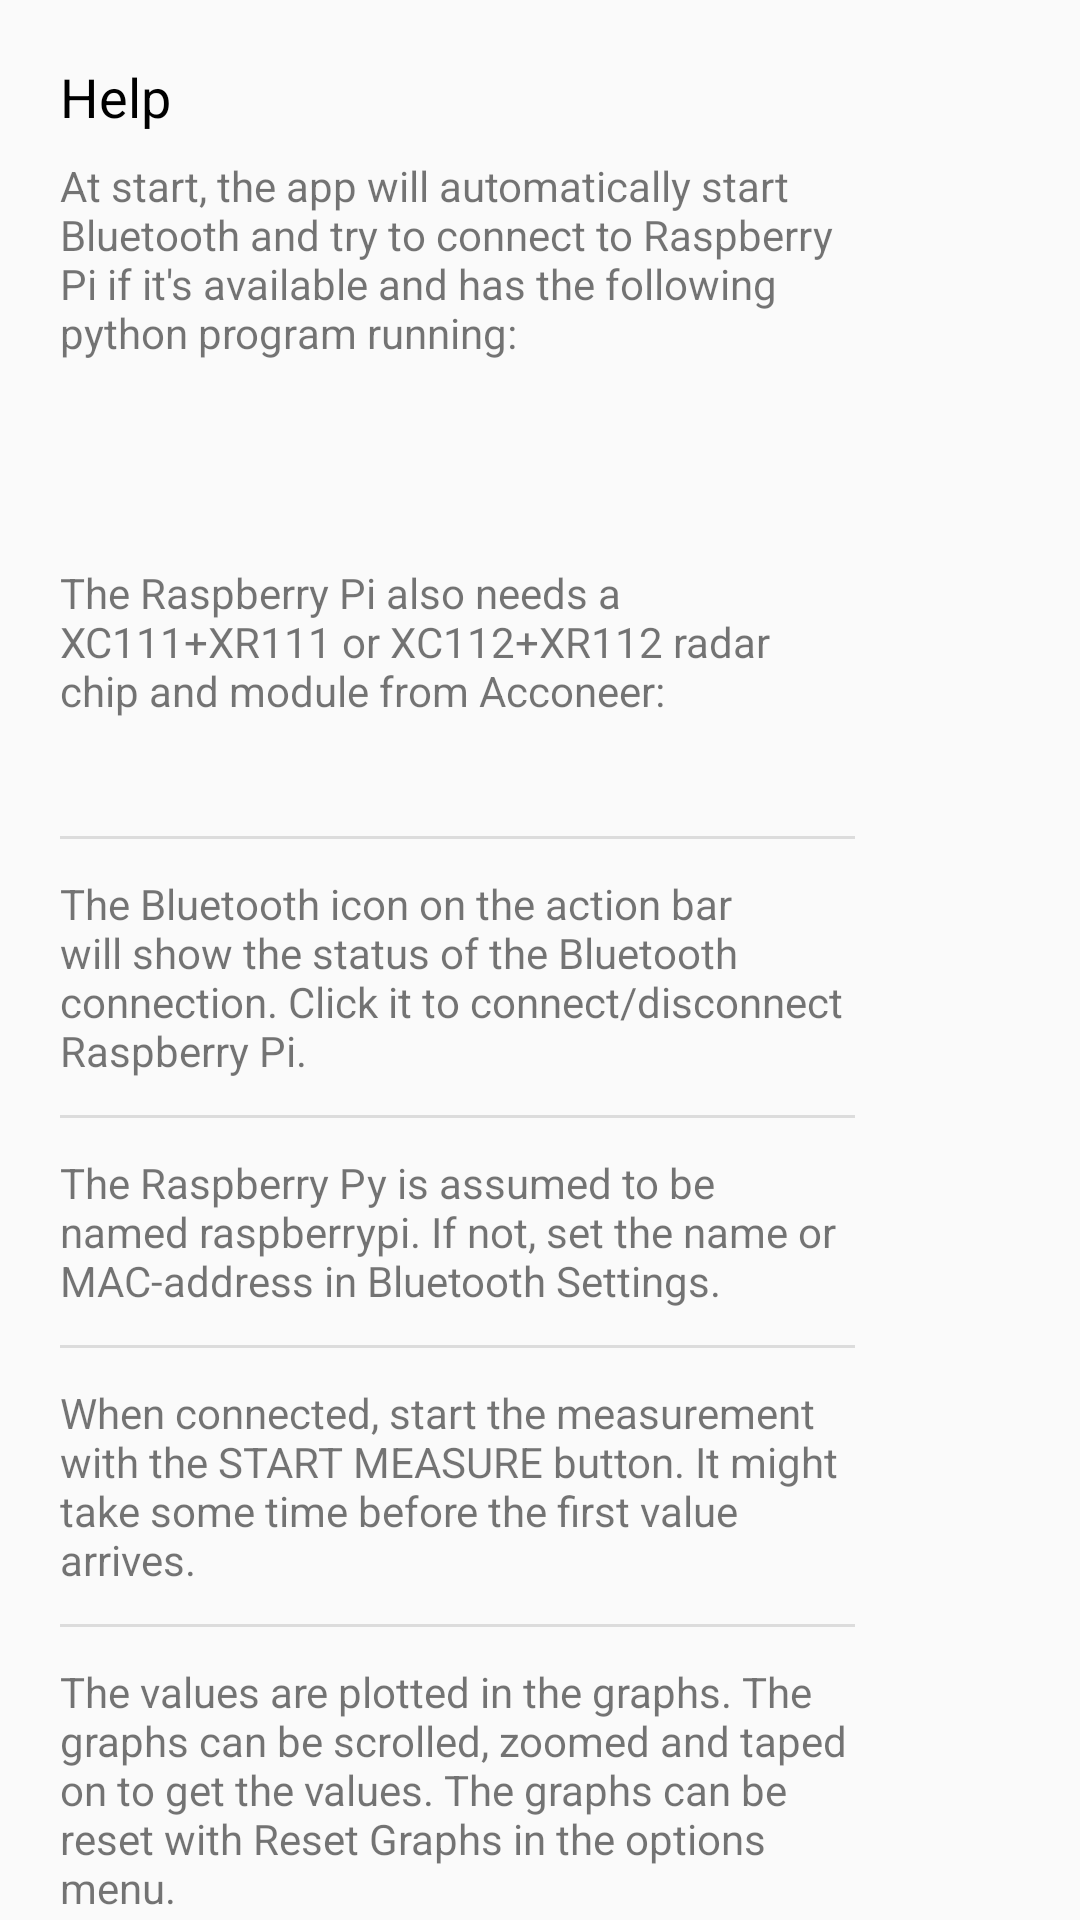

Produce the Android XML layout that renders to this screen, including the resource entries it uses.
<!-- AndroidManifest.xml: application theme AppTheme -->
<!-- res/layout/dialog_main_information.xml -->
<?xml version="1.0" encoding="utf-8"?>
<android.support.constraint.ConstraintLayout xmlns:android="http://schemas.android.com/apk/res/android"
    xmlns:app="http://schemas.android.com/apk/res-auto"
    xmlns:tools="http://schemas.android.com/tools"
    android:layout_width="match_parent"
    android:layout_height="match_parent">

    <LinearLayout
        android:layout_width="match_parent"
        android:layout_height="match_parent"
        android:orientation="vertical"
        android:paddingLeft="20dp"
        android:paddingTop="20dp"
        tools:layout_editor_absoluteX="20dp"
        tools:layout_editor_absoluteY="20dp">

        <TextView
            android:id="@+id/textView6"
            android:layout_width="match_parent"
            android:layout_height="wrap_content"
            android:layout_marginBottom="8dp"
            android:text="Help"
            android:textColor="@android:color/black"
            android:textSize="18sp" />

        <ScrollView
            android:layout_width="match_parent"
            android:layout_height="match_parent">

            <LinearLayout
                android:layout_width="285dp"
                android:layout_height="358dp"
                android:orientation="vertical"
                android:paddingRight="20dp">

                <TextView
                    android:id="@+id/textView7"
                    android:layout_width="match_parent"
                    android:layout_height="wrap_content"
                    android:layout_marginBottom="8dp"
                    android:singleLine="false"
                    android:soundEffectsEnabled="false"
                    android:text="@string/info_main1" />

                <TextView
                    android:id="@+id/textView8"
                    android:layout_width="match_parent"
                    android:layout_height="wrap_content"
                    android:layout_marginBottom="8dp"
                    android:autoLink="all|web"
                    android:text="@string/info_main2" />

                <TextView
                    android:id="@+id/textView11"
                    android:layout_width="match_parent"
                    android:layout_height="wrap_content"
                    android:layout_marginBottom="8dp"
                    android:autoLink="all"
                    android:text="@string/info_main22" />

                <TextView
                    android:id="@+id/textView13"
                    android:layout_width="match_parent"
                    android:layout_height="wrap_content"
                    android:layout_marginBottom="0dp"
                    android:autoLink="all"
                    android:text="@string/info_main23" />

                <View
                    android:id="@+id/divider2"
                    android:layout_width="match_parent"
                    android:layout_height="1dp"
                    android:layout_marginTop="12dp"
                    android:layout_marginBottom="12dp"
                    android:background="?android:attr/listDivider" />

                <TextView
                    android:id="@+id/textView9"
                    android:layout_width="match_parent"
                    android:layout_height="wrap_content"
                    android:layout_marginBottom="0dp"
                    android:text="@string/info_main3" />

                <View
                    android:id="@+id/divider3"
                    android:layout_width="match_parent"
                    android:layout_height="1dp"
                    android:layout_marginTop="12dp"
                    android:layout_marginBottom="12dp"
                    android:background="?android:attr/listDivider" />

                <TextView
                    android:id="@+id/textView10"
                    android:layout_width="match_parent"
                    android:layout_height="wrap_content"
                    android:layout_marginBottom="0dp"
                    android:text="@string/info_main4" />

                <View
                    android:id="@+id/divider4"
                    android:layout_width="match_parent"
                    android:layout_height="1dp"
                    android:layout_marginTop="12dp"
                    android:layout_marginBottom="12dp"
                    android:background="?android:attr/listDivider" />

                <TextView
                    android:id="@+id/textView12"
                    android:layout_width="match_parent"
                    android:layout_height="wrap_content"
                    android:layout_marginBottom="0dp"
                    android:text="@string/info_main5" />

                <View
                    android:id="@+id/divider5"
                    android:layout_width="match_parent"
                    android:layout_height="1dp"
                    android:layout_marginTop="12dp"
                    android:layout_marginBottom="12dp"
                    android:background="?android:attr/listDivider" />

                <TextView
                    android:id="@+id/textView14"
                    android:layout_width="match_parent"
                    android:layout_height="wrap_content"
                    android:text="@string/info_main6" />

            </LinearLayout>

        </ScrollView>

    </LinearLayout>
</android.support.constraint.ConstraintLayout>
<!-- resources referenced by this layout -->
<resources>
  <string name="info_main1">
          At start, the app will automatically start Bluetooth and try to connect to Raspberry Pi if
          it\'s available and has the following python program running:
      </string>
  <string name="info_main2">
          https://github.com/Kandidatarbete-Chalmers-MCCX02-19-06/RaspberryPiRadarProgram
      </string>
  <string name="info_main22">
          The Raspberry Pi also needs a XC111+XR111 or XC112+XR112 radar chip and module from Acconeer:
      </string>
  <string name="info_main23">
           https://www.acconeer.com/products.
      </string>
  <string name="info_main3">
          The Bluetooth icon on the action bar will show the status of the Bluetooth connection. Click it to connect/disconnect Raspberry Pi.
      </string>
  <string name="info_main4">
          The Raspberry Py is assumed to be named raspberrypi. If not, set the name or MAC-address in Bluetooth Settings.
      </string>
  <string name="info_main5">
          When connected, start the measurement with the START MEASURE button. It might take some time before the first value arrives.
      </string>
  <string name="info_main6">
          The values are plotted in the graphs. The graphs can be scrolled, zoomed and taped on to get the values.
          The graphs can be reset with Reset Graphs in the options menu.
      </string>
  <style name="AppTheme" parent="Theme.AppCompat.Light.DarkActionBar">
          
          <item name="colorPrimary">@color/colorPrimary2</item>
          <item name="colorPrimaryDark">@color/colorPrimaryDark2</item>
          <item name="colorAccent">@color/colorAccent2</item>
      </style>
</resources>
